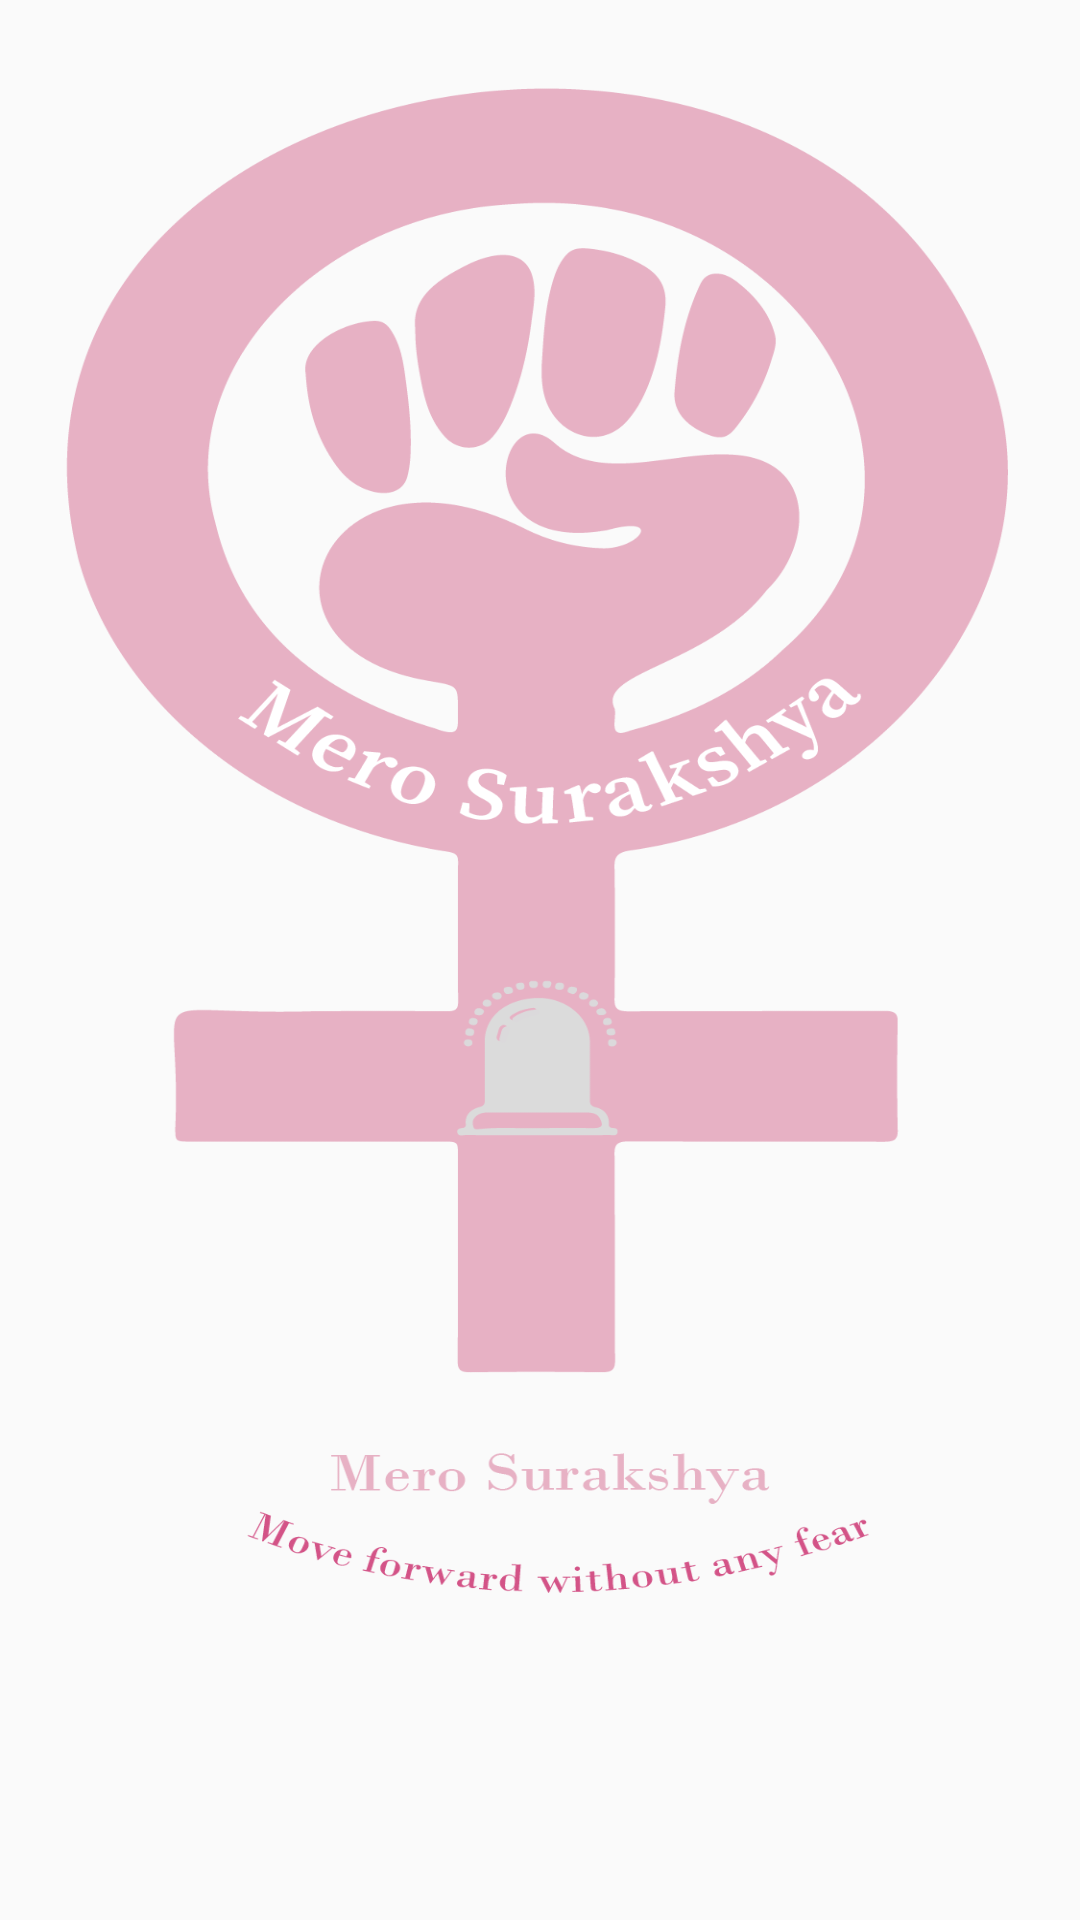

Here is an Android app screen rendered from its layout file. Give the layout XML and the strings, colors and styles it references.
<!-- AndroidManifest.xml: application theme AppTheme -->
<!-- res/layout/activity_main.xml -->
<?xml version="1.0" encoding="utf-8"?>
<RelativeLayout xmlns:android="http://schemas.android.com/apk/res/android"
    xmlns:app="http://schemas.android.com/apk/res-auto"
    xmlns:tools="http://schemas.android.com/tools"
    android:layout_width="match_parent"
    android:layout_height="match_parent"
    android:background="@drawable/ms3"
    tools:context=".MainActivity">



</RelativeLayout>
<!-- resources referenced by this layout -->
<resources>
  <!-- drawable ms3: png bitmap (drawable-v24, 81475 bytes) -->
  <style name="AppTheme" parent="Theme.AppCompat.Light.NoActionBar">
          
          <item name="colorPrimary">#EAC0C0</item>
          <item name="colorPrimaryDark">#EAC0C0</item>
          <item name="colorAccent">#676767</item>
      </style>
</resources>
